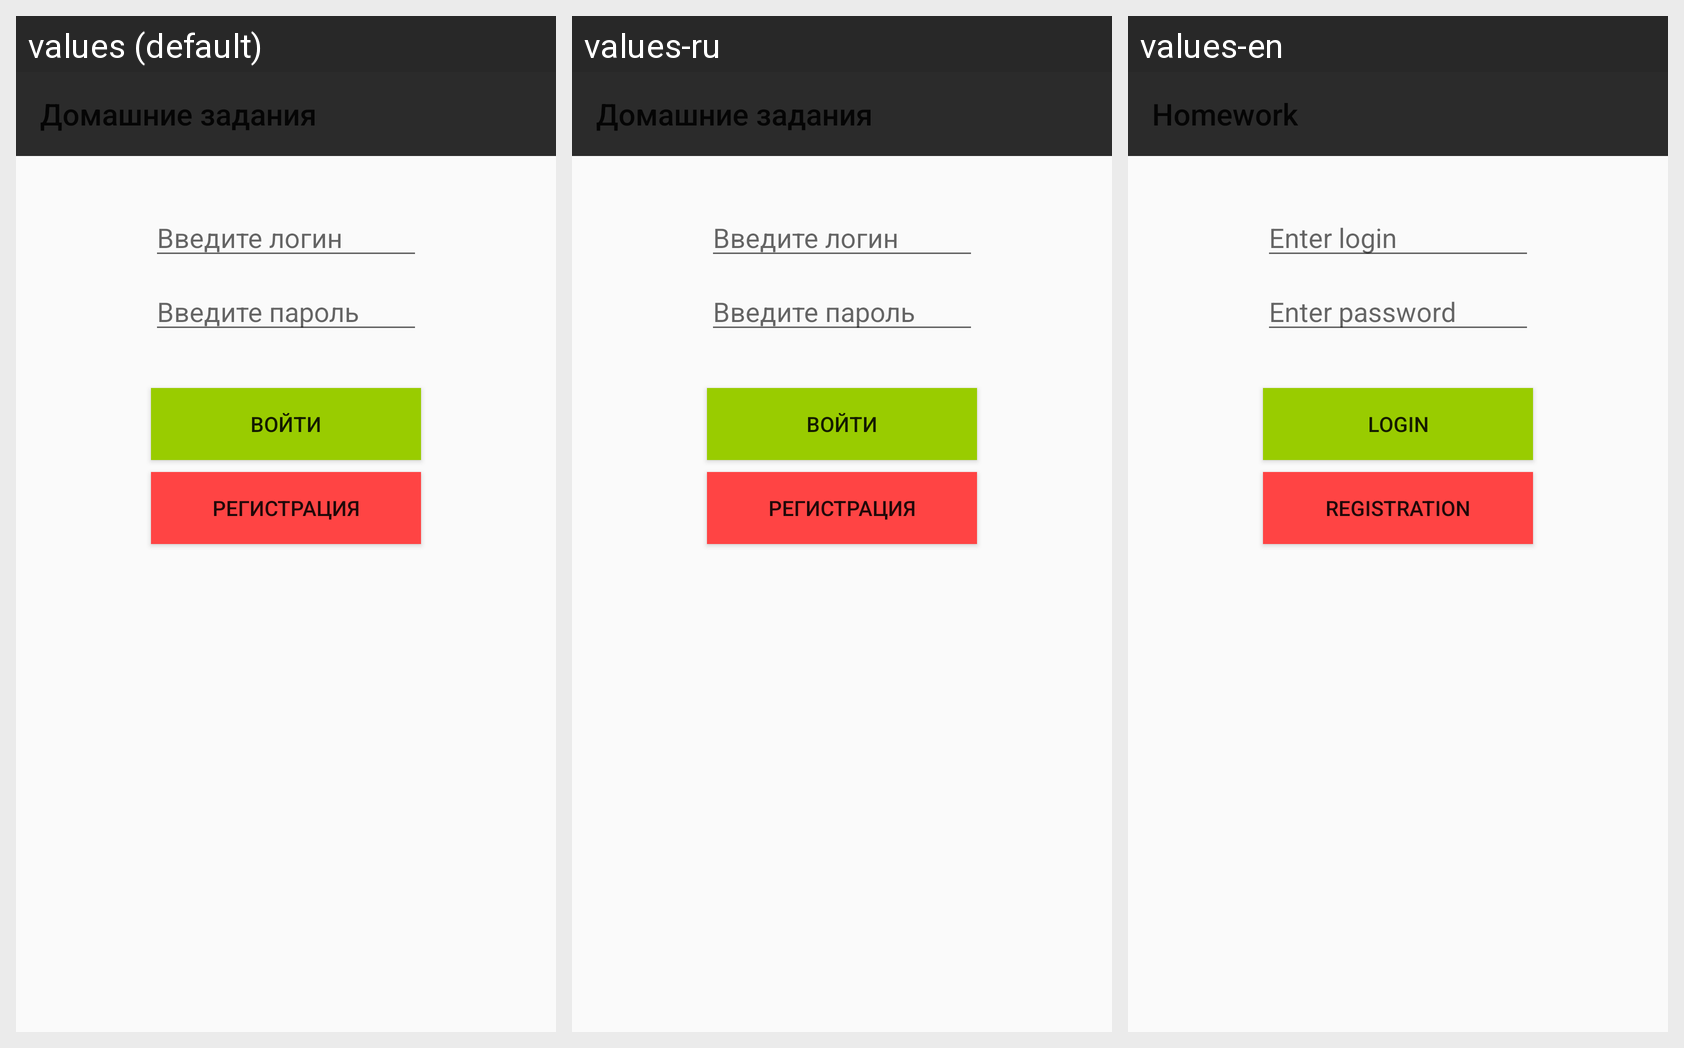

The same Android screen rendered under several of its app's locales, left to right. List the strings drawn on it with the default value and each locale's translation.
Android screen res/layout/activity_521.xml rendered under 3 locales, left to right: values (default), values-ru, values-en. Device: Nexus 5 (rendered at 1080×1920; each locale shown at half size, 540×960, under a caption strip naming it); theme AppThemeBlack.
Strings drawn on this screen, with the default value and each locale's value (text and hints the layout hard-codes, and strings that could not be matched under every locale, appear in the picture but are not listed):

login_input_hint
  values: Введите логин
  values-ru: Введите логин
  values-en: Enter login

password_input_hint
  values: Введите пароль
  values-ru: Введите пароль
  values-en: Enter password

login
  values: Войти
  values-ru: Войти
  values-en: Login

registration
  values: Регистрация
  values-ru: Регистрация
  values-en: Registration

app_name
  values: Домашние задания
  values-ru: Домашние задания
  values-en: Homework
